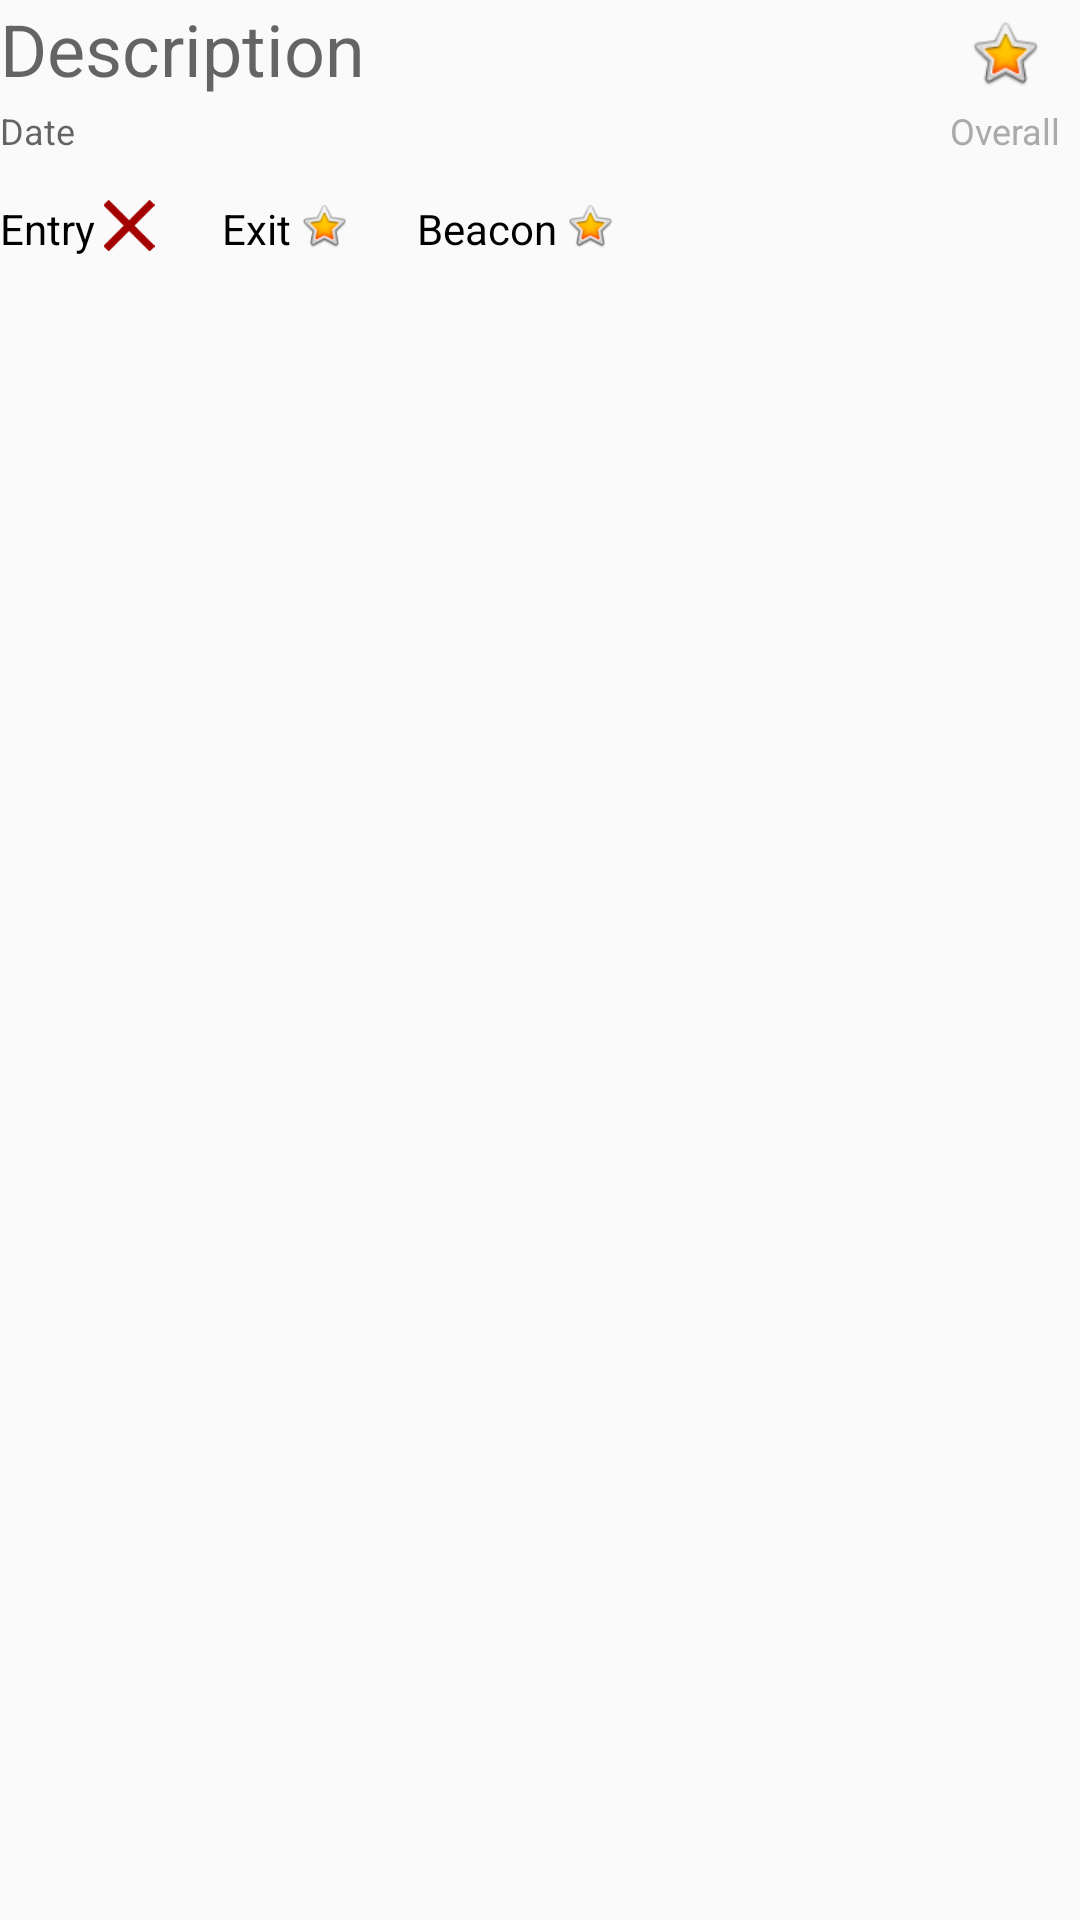

The Android layout XML behind this screen, and the referenced resources:
<!-- AndroidManifest.xml: application theme AppTheme -->
<!-- res/layout/attendance_row_layout.xml -->
<?xml version="1.0" encoding="utf-8"?>
<RelativeLayout xmlns:android="http://schemas.android.com/apk/res/android"
    xmlns:app="http://schemas.android.com/apk/res-auto"
    android:orientation="vertical"
    android:layout_width="match_parent"
    android:layout_height="90dp"
    android:layout_margin="10dp">


    <TextView
        android:id="@+id/attendanceDescription"
        android:layout_width="wrap_content"
        android:layout_height="wrap_content"
        android:layout_alignParentStart="true"
        android:layout_alignParentTop="true"
        android:hint="Description"
        android:textSize="24sp" />
        

    <TextView
        android:id="@+id/attendanceDate"
        android:layout_width="wrap_content"
        android:layout_height="wrap_content"
        android:layout_alignParentStart="true"
        android:layout_below="@+id/attendanceDescription"
        android:hint="Date"
        android:paddingTop="3dp"
        android:textColor="@android:color/darker_gray"
        android:textSize="12sp" />

    <LinearLayout
        android:layout_width="match_parent"
        android:layout_height="match_parent"
        android:layout_alignParentStart="true"
        android:layout_below="@+id/attendanceDate"
        android:orientation="horizontal"
        android:paddingTop="5dp"
        android:weightSum="1"
        android:id="@+id/linearLayout">


        <TextView
            android:id="@+id/attendanceEntry"
            android:layout_width="wrap_content"
            android:layout_height="wrap_content"
            android:layout_marginLeft="0dp"
            android:layout_marginTop="10dp"
            android:text="Entry"
            android:textColor="@android:color/black"
            android:textSize="14sp" />

        <ImageView
            android:id="@+id/entryImage"
            android:layout_width="22dp"
            android:layout_height="17dp"
            android:layout_marginTop="10dp"
            android:paddingEnd="2dp"
            android:paddingStart="2dp"
            app:srcCompat="@drawable/cross" />

        <TextView
            android:id="@+id/attendanceExit"
            android:layout_width="wrap_content"
            android:layout_height="wrap_content"
            android:layout_marginLeft="20dp"
            android:layout_marginTop="10dp"
            android:text="Exit"
            android:textColor="@android:color/black"
            android:textSize="14sp" />

        <ImageView
            android:id="@+id/exitImage"
            android:layout_width="22dp"
            android:layout_height="17dp"
            android:layout_marginTop="10dp"
            android:paddingEnd="2dp"
            android:paddingStart="2dp"
            app:srcCompat="@android:drawable/btn_star_big_on" />

        <TextView
            android:id="@+id/attendanceBeacon"
            android:layout_width="wrap_content"
            android:layout_height="wrap_content"
            android:layout_marginLeft="20dp"
            android:layout_marginTop="10dp"
            android:text="Beacon"
            android:textColor="@android:color/black"
            android:textSize="14sp" />

        <ImageView
            android:id="@+id/beaconImage"
            android:layout_width="22dp"
            android:layout_height="17dp"
            android:layout_marginTop="10dp"
            android:paddingEnd="2dp"
            android:paddingStart="2dp"
            app:srcCompat="@android:drawable/btn_star_big_on" />


    </LinearLayout>

    <ImageView
        android:id="@+id/overallImage"
        android:layout_width="50dp"
        android:layout_height="50dp"
        android:layout_alignParentEnd="true"
        android:layout_alignParentTop="true"
        android:padding="5dp"
        android:paddingBottom="10dp"
        app:srcCompat="@android:drawable/btn_star_big_on"
        android:layout_above="@+id/overallText" />

    <TextView
        android:id="@+id/overallText"
        android:layout_width="wrap_content"
        android:layout_height="wrap_content"
        android:layout_above="@+id/linearLayout"
        android:layout_alignParentEnd="true"
        android:layout_alignStart="@+id/overallImage"
        android:text="Overall"
        android:textAlignment="center"
        android:textColor="@android:color/darker_gray"
        android:textSize="12sp" />


</RelativeLayout>
<!-- resources referenced by this layout -->
<resources>
  <!-- drawable cross: png bitmap (drawable, 583 bytes) -->
  <style name="AppTheme" parent="Theme.AppCompat.Light.DarkActionBar">
          
          <item name="colorPrimary">@color/colorPrimary</item>
          <item name="colorPrimaryDark">@color/colorPrimaryDark</item>
          <item name="colorAccent">@color/colorAccent</item>
      </style>
  <color name="colorPrimary">#552867</color>
  <color name="colorPrimaryDark">#33183D</color>
  <color name="colorAccent">#FF4081</color>
</resources>
